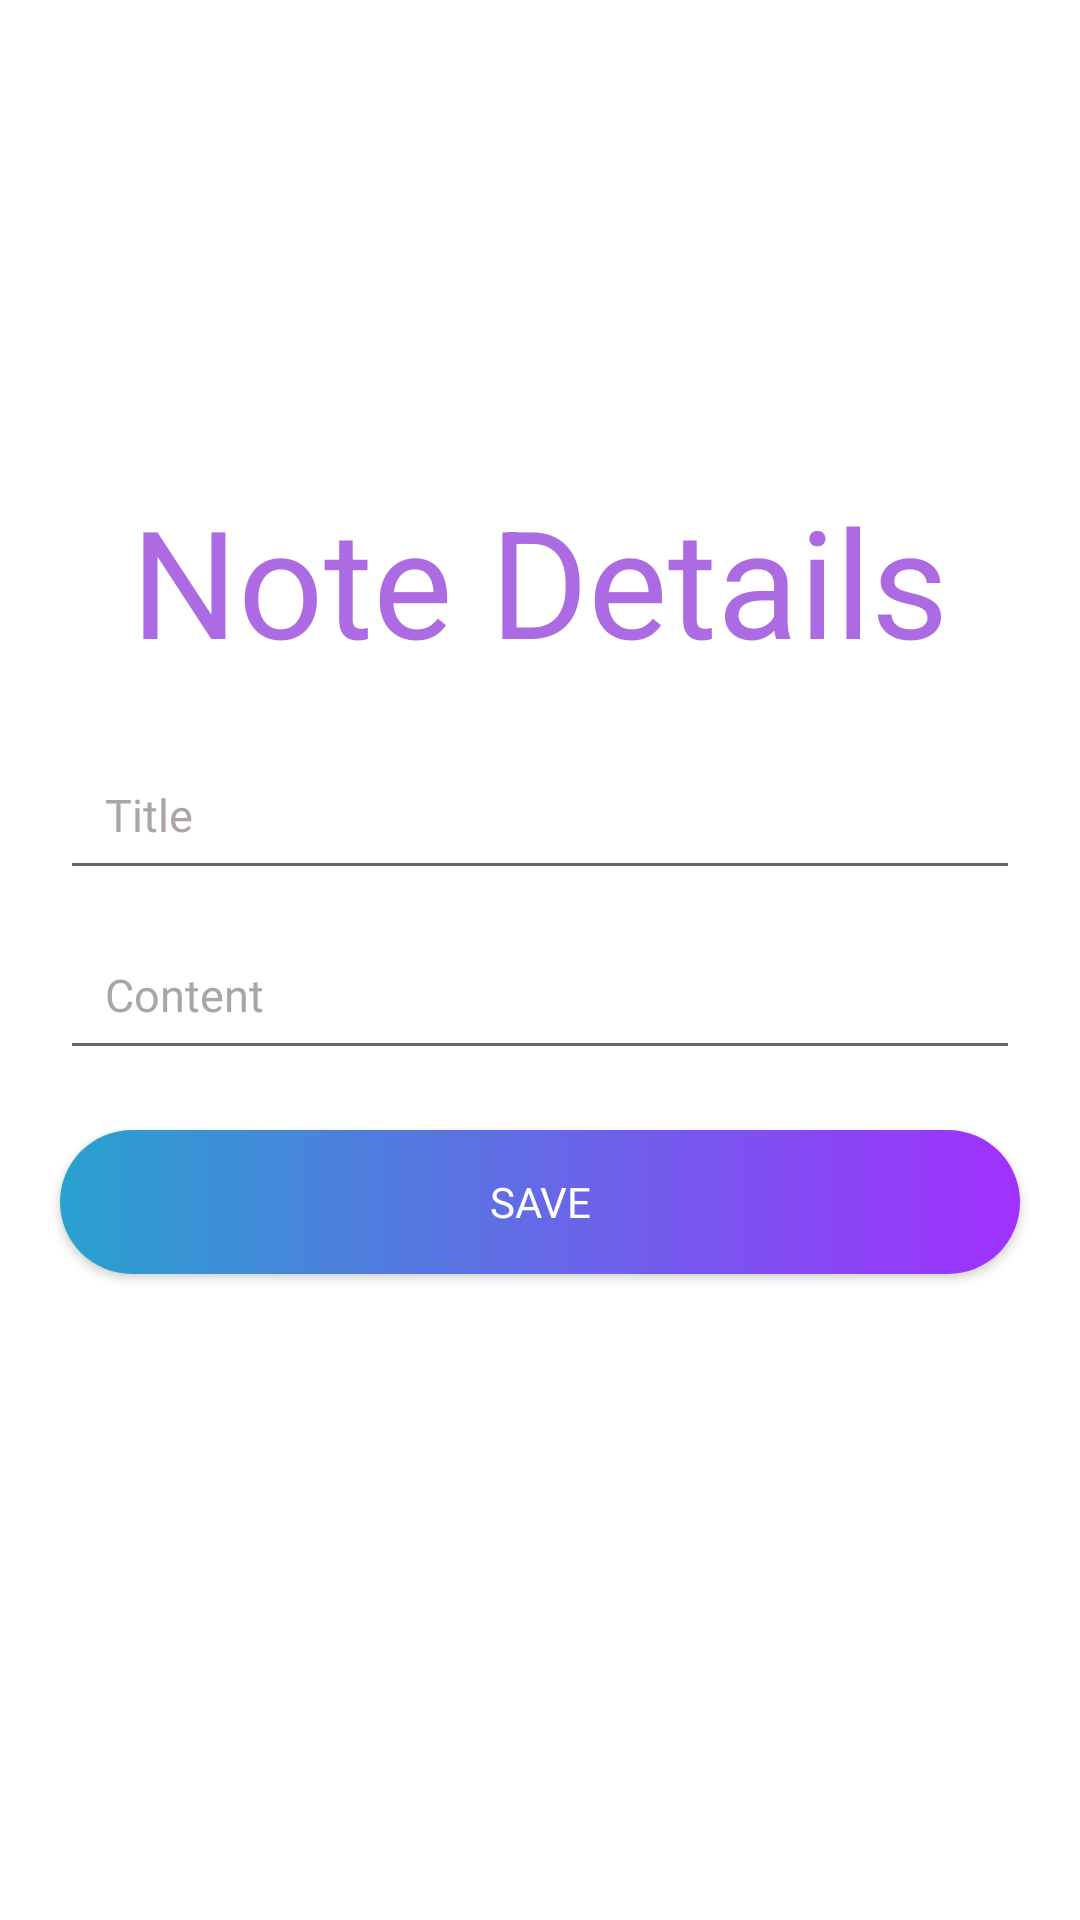

The Android layout XML behind this screen, and the referenced resources:
<!-- AndroidManifest.xml: application theme Theme.FirestoreAssignment -->
<!-- res/layout/activity_main.xml -->
<?xml version="1.0" encoding="utf-8"?>
<RelativeLayout xmlns:android="http://schemas.android.com/apk/res/android"
    xmlns:app="http://schemas.android.com/apk/res-auto"
    xmlns:tools="http://schemas.android.com/tools"
    android:layout_width="match_parent"
    android:layout_height="match_parent"
    android:background="#fff"
    tools:context=".MainActivity">





    <ScrollView
        android:id="@+id/sv"
        android:layout_width="match_parent"
        android:layout_height="match_parent">

        <LinearLayout
            android:layout_width="match_parent"
            android:layout_height="wrap_content"
            android:layout_marginTop="150dp"
            android:orientation="vertical">

            <TextView
                android:id="@+id/tv_logo"
                android:layout_width="wrap_content"
                android:layout_height="wrap_content"
                android:layout_gravity="center"
                android:layout_marginTop="10dp"
                android:layout_marginBottom="20dp"
                android:text="Note Details"
                android:textAlignment="center"
                android:textColor="#E2A258DF"
                android:textSize="50sp" />

            <EditText
                android:id="@+id/et_title"
                android:layout_width="match_parent"
                android:layout_height="50dp"
                android:layout_marginLeft="20dp"
                android:layout_marginRight="20dp"
                android:layout_marginBottom="10dp"
                android:fontFamily="@font/roboto_regular"
                android:hint="Title"
                android:inputType="textPersonName"
                android:padding="15dp"
                android:textColor="@color/purple_700"
                android:textColorHint="#ACA5A8"
                android:textSize="15sp" />
            <EditText
                android:id="@+id/et_content"
                android:layout_width="match_parent"
                android:layout_height="50dp"
                android:layout_marginLeft="20dp"
                android:layout_marginRight="20dp"
                android:layout_marginBottom="10dp"
                android:fontFamily="@font/roboto_regular"
                android:hint="Content"
                android:inputType="textPersonName"
                android:padding="15dp"
                android:textColor="@color/purple_700"
                android:textColorHint="#ACA5A8"
                android:textSize="15sp" />

            <RelativeLayout
                android:layout_width="match_parent"
                android:layout_height="0dp"
                android:layout_weight="1">

                <Button
                    android:id="@+id/btn_save"
                    android:layout_width="match_parent"
                    android:layout_height="wrap_content"
                    android:layout_marginLeft="20dp"
                    android:layout_marginTop="10dp"
                    android:layout_marginRight="20dp"
                    android:layout_marginBottom="20dp"
                    android:background="@drawable/bg_ui"
                    android:fontFamily="@font/roboto_regular"
                    android:onClick="saveToFirebase"
                    android:text="Save"
                    android:textColor="@android:color/white" />
            </RelativeLayout>

        </LinearLayout>

    </ScrollView>


</RelativeLayout>
<!-- resources referenced by this layout -->
<resources>
  <color name="purple_700">#FF3700B3</color>
  <!-- drawable bg_ui (drawable) -->
  <?xml version="1.0" encoding="utf-8"?>
  <selector xmlns:android="http://schemas.android.com/apk/res/android">
  
      <item android:state_pressed="true">
          <shape android:shape="rectangle">
              <solid android:color="@color/colorPurple"></solid>
              <corners android:radius="100dp" />
          </shape>
      </item>
  
      <item>
          <shape android:shape="rectangle">
              <gradient android:endColor="@color/colorPurple"
                  android:startColor="@color/colorBlue" />
              <corners android:radius="100dp" />
          </shape>
      </item>
  </selector>
  <style name="Theme.FirestoreAssignment" parent="Theme.MaterialComponents.DayNight.DarkActionBar">
          
          <item name="colorPrimary">@color/purple_500</item>
          <item name="colorPrimaryVariant">@color/purple_700</item>
          <item name="colorOnPrimary">@color/white</item>
          
          <item name="colorSecondary">@color/teal_200</item>
          <item name="colorSecondaryVariant">@color/teal_700</item>
          <item name="colorOnSecondary">@color/black</item>
          
          <item name="android:statusBarColor">?attr/colorPrimaryVariant</item>
          
      </style>
  <color name="colorPurple">#A130FF</color>
  <color name="colorBlue">#28A2CF</color>
  <color name="purple_500">#FF6200EE</color>
  <color name="white">#FFFFFFFF</color>
  <color name="teal_200">#FF03DAC5</color>
  <color name="teal_700">#FF018786</color>
  <color name="black">#FF000000</color>
</resources>
